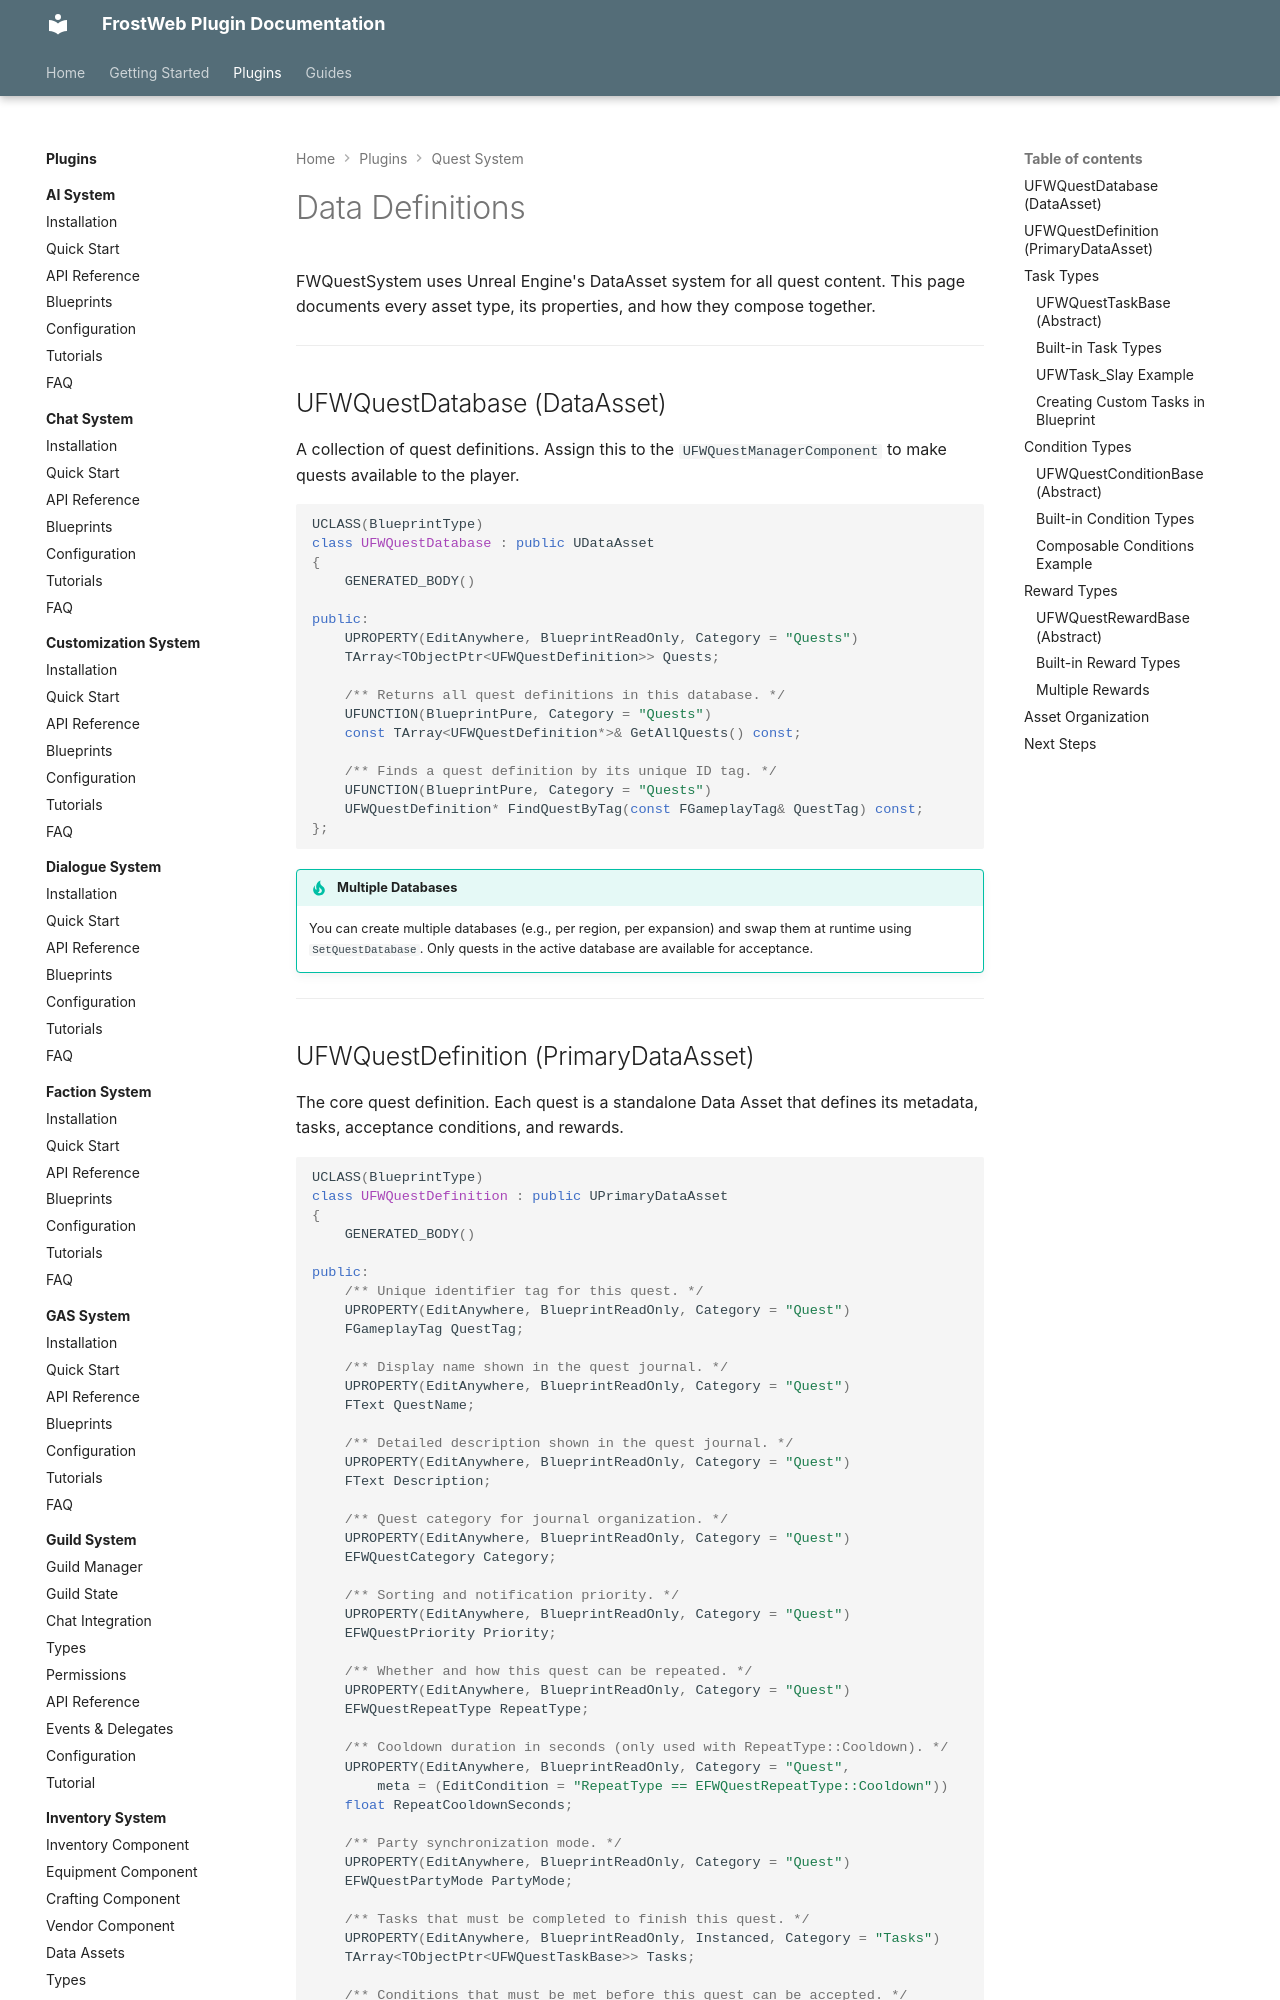

repository: FrostWeb-Studios/docs · page: latest/plugins/quest-system/data-definitions/index.html · generator: mkdocs

---
title: Data Definitions - FWQuestSystem
description: Quest definitions, databases, task types, condition types, and reward types for the FWQuestSystem plugin.
---

# Data Definitions

FWQuestSystem uses Unreal Engine's DataAsset system for all quest content. This page documents every asset type, its properties, and how they compose together.

---

## UFWQuestDatabase (DataAsset)

A collection of quest definitions. Assign this to the `UFWQuestManagerComponent` to make quests available to the player.

```cpp
UCLASS(BlueprintType)
class UFWQuestDatabase : public UDataAsset
{
    GENERATED_BODY()

public:
    UPROPERTY(EditAnywhere, BlueprintReadOnly, Category = "Quests")
    TArray<TObjectPtr<UFWQuestDefinition>> Quests;

    /** Returns all quest definitions in this database. */
    UFUNCTION(BlueprintPure, Category = "Quests")
    const TArray<UFWQuestDefinition*>& GetAllQuests() const;

    /** Finds a quest definition by its unique ID tag. */
    UFUNCTION(BlueprintPure, Category = "Quests")
    UFWQuestDefinition* FindQuestByTag(const FGameplayTag& QuestTag) const;
};
```

!!! tip "Multiple Databases"
    You can create multiple databases (e.g., per region, per expansion) and swap them at runtime using `SetQuestDatabase`. Only quests in the active database are available for acceptance.

---
